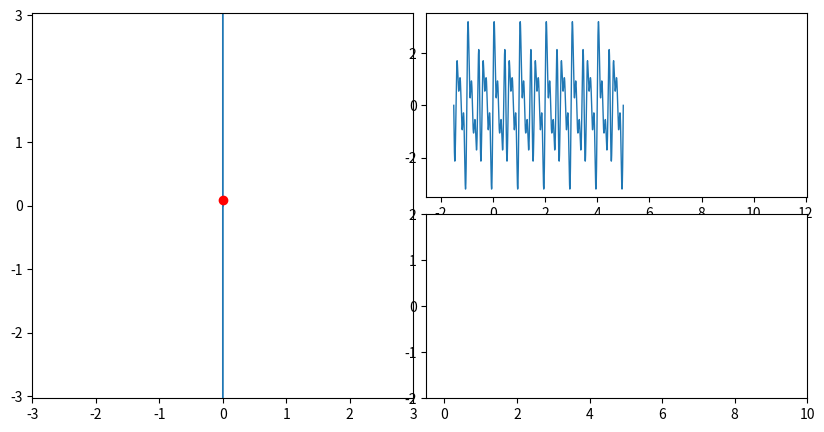

Source code (Python):
from matplotlib import pylab as plt
from matplotlib.animation import FuncAnimation
from matplotlib.patches import Polygon
from matplotlib.widgets import Cursor
import matplotlib.gridspec as gridspec
import numpy as np
import math
import time

#plt.style.use("monokai")

fig = plt.figure(figsize=(10, 5))

#sound_graph = fig.add_subplot(211)
#circled_graph = fig.add_subplot(234)
#fourier_graph = fig.add_subplot(235)


drawing = False

circle_graph = plt.subplot2grid((4, 10), (0, 0), rowspan=4, colspan=5)
sound_graph = plt.subplot2grid((4, 10), (0, 5), rowspan=2, colspan=5)
fourier_graph = plt.subplot2grid((4, 10), (2, 5), rowspan=2, colspan=5)

step = 0.001
c = 0

x = np.arange(0, 2 * np.pi + step, step)
circle = np.e ** (x * 2 * np.pi * 1j)
circle_graph.plot(circle.real, circle.imag, 'w.', linewidth=0.25)

circle_graph.plot([-1.25, 1.25], [0, 0], 'w', linewidth=1)  # x axis
circle_graph.plot([0, 0], [-1.25, 1.25], 'w', linewidth=1)  # y axis

snd_freq1 = 2  # per second
snd_period1 = 1 / snd_freq1
omega1 = 2 * np.pi * snd_freq1

xf = np.arange(0, 5 * 1 / snd_freq1 + step, step)
func = np.sin(omega1 * xf) + np.sin(2 * np.pi * 3 * xf) + np.sin(2 * np.pi * 5 * xf) + np.sin(2 * np.pi * 7 * xf)

sndx = np.arange(-3 * snd_period1, 10 * snd_period1 + step, step)
sndy = np.sin(omega1 * sndx) + np.sin(2 * np.pi * 3 * sndx) + np.sin(2 * np.pi * 5 * sndx) + np.sin(2 * np.pi * 7 * sndx)

sound_graph.plot(sndx, sndy, linewidth=1)

draw_freq = 0
draw_omega = 2 * np.pi * draw_freq

shape = func * (np.sin(draw_omega * xf) + 1j * np.cos(draw_omega * xf))  ##
line = circle_graph.plot(shape.real, shape.imag, linewidth=1)[0]

circle_graph.axis('equal')
circle_limit = 3
circle_graph.set_ylim(-circle_limit, circle_limit)
circle_graph.set_xlim(-circle_limit, circle_limit)

sound_graph.axis('equal')
sound_graph.set_xlim(-0.5, 10)


def average_location(x, y):
    x_avg = sum(x) / len(x)
    y_avg = sum(y) / len(y)
    return x_avg, y_avg


avg_loc = average_location(shape.real, shape.imag)
avg_point = circle_graph.plot([avg_loc[0]], [avg_loc[1]], 'ro')[0]

four_x = []
four_y1 = []
four_y2 = []

fourier_line1 = fourier_graph.plot(four_x, four_y1, linewidth=1)[0]
fourier_line2 = fourier_graph.plot(four_x, four_y2, linewidth=1)[0]

fourier_graph.set_ylim(-2, 2)
fourier_graph.set_xlim(-0.5, 10)

def animate(i):
    global four_x, four_y1, fourier_line1, fourier_line2, fourier_graph
    freq = draw_freq + i / 250
    if (freq + 1 / 500) % 1 == 0:
        print(freq)
        #time.sleep(3)
    ome = 2 * np.pi * freq
    shape = func * (np.sin(ome * xf) + 1j * np.cos(ome * xf))  ##
    #shape = func * (np.cos(ome * xf) + 1j * np.sin(ome * xf))  ##

    line.set_data(shape.real, shape.imag)
    avg_loc = average_location(shape.real, shape.imag)
    avg_point.set_data([avg_loc[0]], [avg_loc[1]])

    four_x.append(round(freq, 3))
    four_y1.append(avg_loc[0])
    four_y2.append(avg_loc[1])
    fourier_line1.set_data(four_x, four_y1)
    fourier_line2.set_data(four_x, four_y2)
    #plt.draw()

    return line, avg_point, fourier_line1, fourier_line2


if not drawing:
    ani = FuncAnimation(fig, animate, interval=10, blit=True)
else:
    pass

plt.show()
